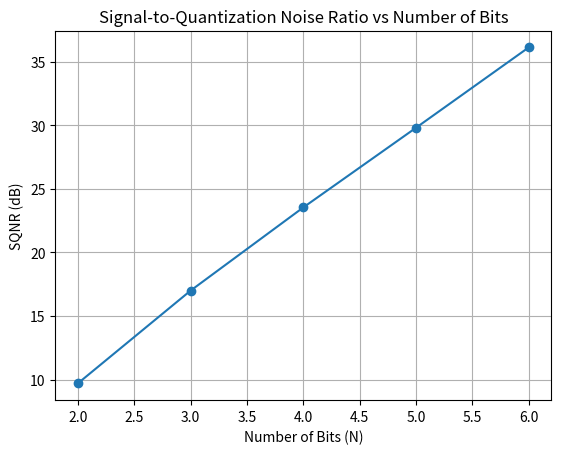

Write Python code to recreate this figure.
import numpy as np
import matplotlib.pyplot as plt

# Generate random variables
np.random.seed(42)  # For reproducibility
num_samples = 1000
random_signal = np.random.uniform(-1, 1, num_samples)  # Random signal between -1 and 1

# Define bit depths (N values)
N_values = range(2, 7)  # N varies from 2 to 6
SQNR_values = []

# Perform PCM for each N
for N in N_values:
    L = 2 ** N  # Number of quantization levels
    minval, maxval = np.min(random_signal), np.max(random_signal)
    stepsize = (maxval - minval) / (L - 1)
    
    # Quantize the signal
    quantized_signal = np.round((random_signal - minval) / stepsize) * stepsize + minval
    
    # Compute SQNR
    quantization_error = random_signal - quantized_signal
    signal_power = np.mean(random_signal ** 2)
    noise_power = np.mean(quantization_error ** 2)
    SQNR = 10 * np.log10(signal_power / noise_power)
    SQNR_values.append(SQNR)
    
    # Display PCM encoded output for N=4
    if N == 4:
        quantized_indices = np.round((random_signal - minval) / stepsize).astype(int)
        bits_per_sample = N
        pcm_output = []
        for value in quantized_indices:
            binary = bin(value)[2:].zfill(bits_per_sample)  # Convert to binary and pad with zeros
            pcm_output.extend([int(bit) for bit in binary])
        print("PCM Encoded Output for N=4:")
        print(pcm_output)
        print("Length of PCM output:", len(pcm_output))

# Plot SQNR vs Number of Bits
plt.figure()
plt.plot(N_values, SQNR_values, marker='o')
plt.xlabel("Number of Bits (N)")
plt.ylabel("SQNR (dB)")
plt.title("Signal-to-Quantization Noise Ratio vs Number of Bits")
plt.grid(True)
plt.show()